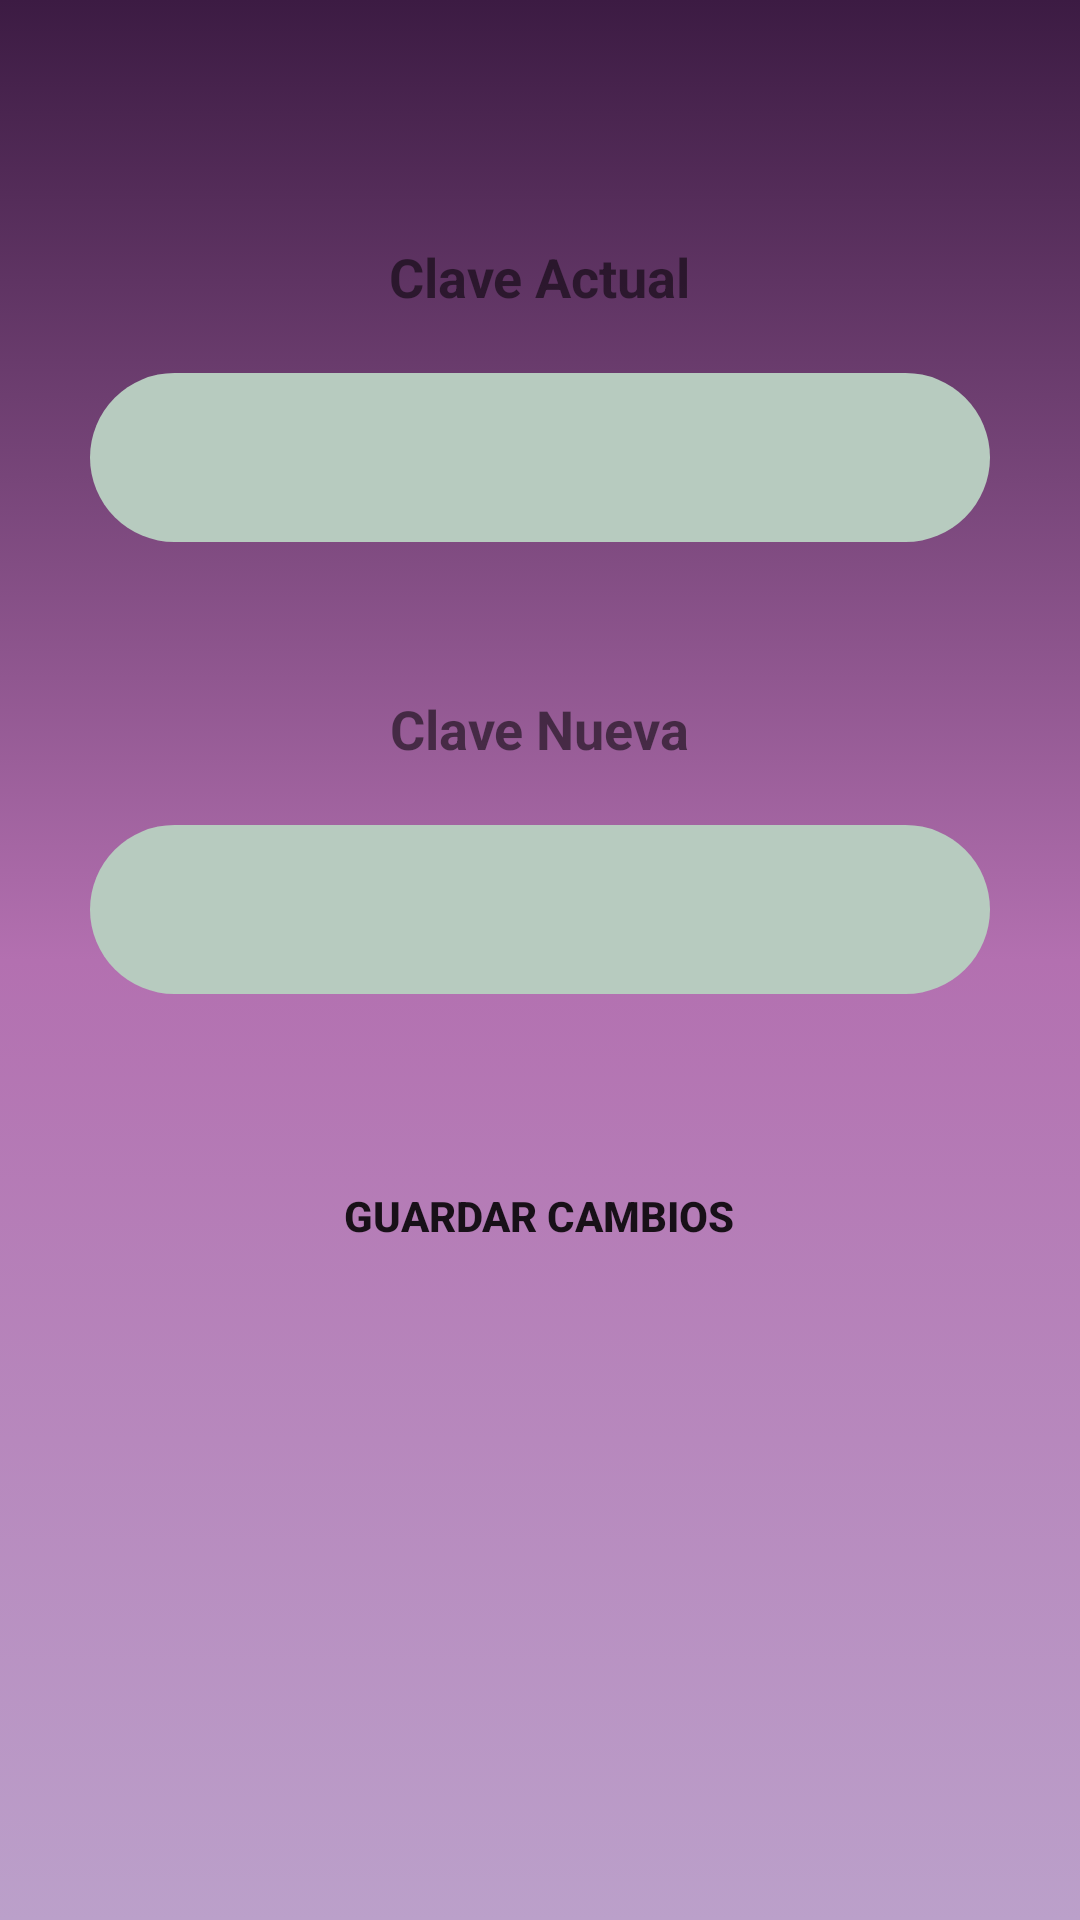

The Android layout XML behind this screen, and the referenced resources:
<!-- AndroidManifest.xml: application theme Theme.InmobiliariaMovil -->
<!-- res/layout/fragment_cambiar_clave.xml -->
<?xml version="1.0" encoding="utf-8"?>
<LinearLayout xmlns:android="http://schemas.android.com/apk/res/android"
    xmlns:tools="http://schemas.android.com/tools"
    android:layout_width="match_parent"
    android:layout_height="match_parent"
    android:background="@drawable/fondo_degradado"
    android:orientation="vertical"
    android:padding="30dp"
    tools:context=".ui.perfil.CambiarClaveFragment">

    <TextView
        android:layout_width="wrap_content"
        android:layout_height="wrap_content"
        android:text="Clave Actual"
        android:textStyle="bold"
        android:layout_gravity="center"
        android:layout_marginTop="50dp"
        android:textSize="18dp"/>

    <EditText
        android:id="@+id/etClaveActual"
        android:layout_width="match_parent"
        android:layout_height="wrap_content"
        android:layout_marginTop="20dp"
        android:textStyle="bold"
        android:textSize="18dp"
        android:padding="16dp"
        android:background="@drawable/bg_textview"/>

    <TextView
        android:layout_width="wrap_content"
        android:layout_height="wrap_content"
        android:text="Clave Nueva"
        android:textStyle="bold"
        android:layout_gravity="center"
        android:layout_marginTop="50dp"
        android:textSize="18dp"/>

    <EditText
        android:id="@+id/etClaveNueva"
        android:layout_width="match_parent"
        android:layout_height="wrap_content"
        android:layout_marginTop="20dp"
        android:textStyle="bold"
        android:textSize="18dp"
        android:padding="16dp"
        android:background="@drawable/bg_textview"/>

    <TextView
        android:id="@+id/tvErrores"
        android:layout_width="wrap_content"
        android:layout_height="wrap_content"
        android:text="TextView"
        android:textSize="15dp"
        android:layout_marginTop="10dp"
        android:textColor="#ff0000"
        android:visibility="gone"/>

    <Button
        android:id="@+id/btCambiarClave"
        android:layout_width="wrap_content"
        android:layout_height="wrap_content"
        android:layout_gravity="center"
        android:layout_marginTop="50dp"
        android:textStyle="bold"
        android:background="@drawable/btn_fondocolor"
        android:text="Guardar Cambios"/>
</LinearLayout>
<!-- resources referenced by this layout -->
<resources>
  <!-- drawable bg_textview (drawable) -->
  <?xml version="1.0" encoding="utf-8"?>
  <shape android:shape="rectangle" xmlns:android="http://schemas.android.com/apk/res/android">
      <solid android:color="#b7cbbf"></solid>
      <corners android:radius="50dp"></corners>
  </shape>
  <!-- drawable fondo_degradado (drawable) -->
  <?xml version="1.0" encoding="utf-8"?>
  <selector xmlns:android="http://schemas.android.com/apk/res/android">
  <item>
      <shape android:shape="rectangle">
          <gradient
              android:startColor="@color/morado_oscuro"
              android:centerColor="@color/violeta"
              android:endColor="@color/lila"
              android:type="linear"
              android:angle="270"/>
      </shape>
  </item>
  </selector>
  <style name="Theme.InmobiliariaMovil" parent="Theme.MaterialComponents.DayNight.DarkActionBar">
          
          <item name="colorPrimary">@color/purple_500</item>
          <item name="colorPrimaryVariant">@color/morado_oscuro</item>
          <item name="colorOnPrimary">@color/white</item>
          
          <item name="colorSecondary">@color/bigaro</item>
          <item name="colorSecondaryVariant">@color/lila</item>
          <item name="colorOnSecondary">@color/black</item>
          
          <item name="android:statusBarColor">?attr/colorPrimaryVariant</item>
          
      </style>
  <color name="morado_oscuro">#3C1B43</color>
  <color name="violeta">#B370B0</color>
  <color name="lila">#BBA0CA</color>
  <color name="purple_500">#FF6200EE</color>
  <color name="white">#FFFFFFFF</color>
  <color name="bigaro">#C3C3E6</color>
  <color name="black">#FF000000</color>
</resources>
